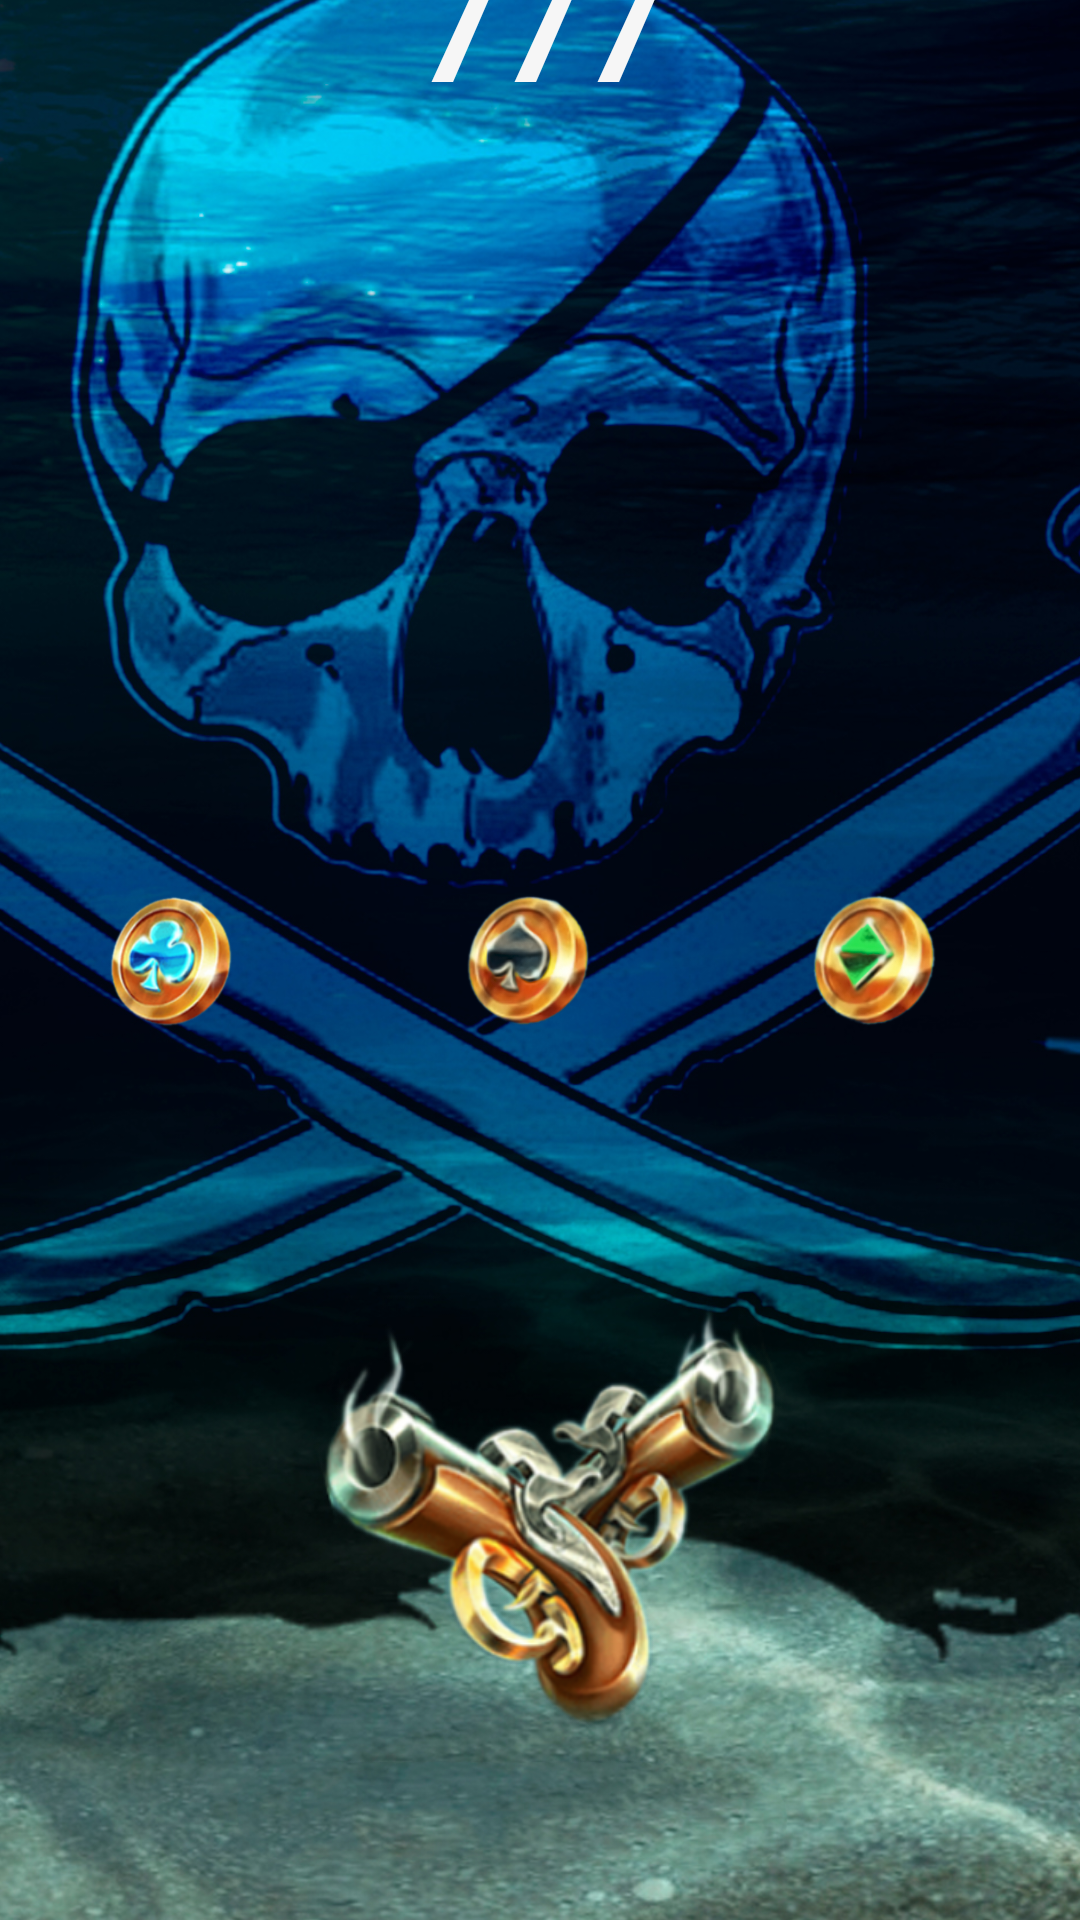

Write the Android layout XML for this screen, with the resource values it uses.
<!-- AndroidManifest.xml: application theme Theme.CrazyPirate -->
<!-- res/layout/activity_main.xml -->
<?xml version="1.0" encoding="utf-8"?>
<androidx.constraintlayout.widget.ConstraintLayout xmlns:android="http://schemas.android.com/apk/res/android"
    xmlns:app="http://schemas.android.com/apk/res-auto"
    xmlns:tools="http://schemas.android.com/tools"
    android:layout_width="match_parent"
    android:layout_height="match_parent"
    android:background="@drawable/bg"
    tools:context=".acti.MainActivity">

    <ImageView
        android:id="@+id/imageView"
        android:layout_width="411dp"
        android:layout_height="732dp"
        android:scaleType="centerCrop"
        app:layout_constraintBottom_toBottomOf="parent"
        app:layout_constraintEnd_toEndOf="parent"
        app:layout_constraintHorizontal_bias="1.0"
        app:layout_constraintStart_toStartOf="parent"
        app:layout_constraintTop_toTopOf="parent"
        app:layout_constraintVertical_bias="1.0"
        android:src="@drawable/bg" />

    <TextView
        android:id="@+id/textView"
        android:layout_width="wrap_content"
        android:layout_height="wrap_content"
        android:layout_marginTop="68dp"
        android:text="777"
        android:textColor="#F6F6F6"
        android:textSize="48sp"
        android:textStyle="bold"
        app:layout_constraintEnd_toEndOf="parent"
        app:layout_constraintStart_toStartOf="parent"
        app:layout_constraintTop_toTopOf="@+id/imageView" />

    <ImageView
        android:id="@+id/imageView2"
        android:layout_width="125dp"
        android:layout_height="125dp"
        app:layout_constraintBottom_toBottomOf="parent"
        app:layout_constraintEnd_toStartOf="@+id/imageView3"
        app:layout_constraintHorizontal_bias="0.52"
        app:layout_constraintStart_toStartOf="parent"
        app:layout_constraintTop_toTopOf="parent"
        android:src="@drawable/ic_slot_1" />

    <ImageView
        android:id="@+id/imageView3"
        android:layout_width="125dp"
        android:layout_height="125dp"
        android:layout_marginEnd="8dp"
        app:layout_constraintBottom_toBottomOf="@+id/imageView"
        app:layout_constraintEnd_toEndOf="parent"
        app:layout_constraintStart_toStartOf="parent"
        app:layout_constraintTop_toTopOf="parent"
        android:src="@drawable/ic_slot_2" />

    <ImageView
        android:id="@+id/imageView4"
        android:layout_width="125dp"
        android:layout_height="125dp"
        android:layout_marginEnd="16dp"
        app:layout_constraintBottom_toBottomOf="parent"
        app:layout_constraintEnd_toEndOf="@+id/imageView"
        app:layout_constraintStart_toEndOf="@+id/imageView3"
        app:layout_constraintTop_toTopOf="@+id/imageView3"
        app:layout_constraintVertical_bias="0.0"
        android:src="@drawable/ic_slot_3" />

    <ImageView
        android:id="@+id/imageView5"
        android:layout_width="379dp"
        android:layout_height="260dp"
        app:layout_constraintBottom_toBottomOf="parent"
        app:layout_constraintEnd_toEndOf="parent"
        app:layout_constraintStart_toStartOf="parent"
        android:src="@drawable/ic_slot_4" />
</androidx.constraintlayout.widget.ConstraintLayout>
<!-- resources referenced by this layout -->
<resources>
  <!-- drawable bg: jpg bitmap (drawable, 895842 bytes) -->
  <!-- drawable ic_slot_1: png bitmap (drawable, 57999 bytes) -->
  <!-- drawable ic_slot_2: png bitmap (drawable, 65059 bytes) -->
  <!-- drawable ic_slot_3: png bitmap (drawable, 65701 bytes) -->
  <!-- drawable ic_slot_4: png bitmap (drawable, 127493 bytes) -->
  <style name="Theme.CrazyPirate" parent="Theme.MaterialComponents.DayNight.NoActionBar">
          
          <item name="colorPrimary">@color/purple_500</item>
          <item name="colorPrimaryVariant">@color/purple_700</item>
          <item name="colorOnPrimary">@color/white</item>
          
          <item name="colorSecondary">@color/teal_200</item>
          <item name="colorSecondaryVariant">@color/teal_700</item>
          <item name="colorOnSecondary">@color/black</item>
          
          <item name="android:statusBarColor" tools:targetApi="l">?attr/colorPrimaryVariant</item>
          
      </style>
  <!-- not gathered from this repository: default colours our renderer supplied (Android Studio template values) -->
  <color name="purple_500">#FF6200EE</color>
  <color name="purple_700">#FF3700B3</color>
  <color name="teal_200">#FF03DAC5</color>
  <color name="teal_700">#FF018786</color>
  <color name="black">#FF000000</color>
  <color name="white">#FFFFFFFF</color>
</resources>
